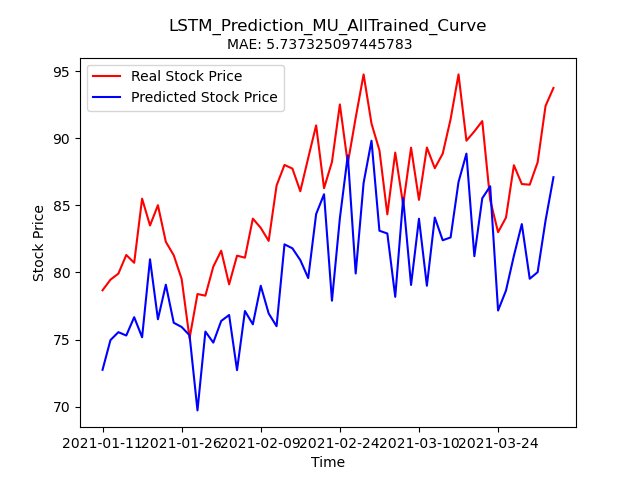

Data behind this chart, as committed beside it:
Stock, Date, Real_Price, Predicted_Price
MU, 2021-01-11, 78.67, 72.74
MU, 2021-01-12, 79.46, 74.96
MU, 2021-01-13, 79.91, 75.55
MU, 2021-01-14, 81.3, 75.3
MU, 2021-01-15, 80.72, 76.66
MU, 2021-01-19, 85.5, 75.17
MU, 2021-01-20, 83.5, 80.98
MU, 2021-01-21, 85.01, 76.51
MU, 2021-01-22, 82.28, 79.09
MU, 2021-01-25, 81.28, 76.25
MU, 2021-01-26, 79.51, 75.93
MU, 2021-01-27, 75.09, 75.31
MU, 2021-01-28, 78.39, 69.72
MU, 2021-01-29, 78.27, 75.59
MU, 2021-02-01, 80.43, 74.77
MU, 2021-02-02, 81.62, 76.38
MU, 2021-02-03, 79.11, 76.83
MU, 2021-02-04, 81.25, 72.72
MU, 2021-02-05, 81.1, 77.12
MU, 2021-02-08, 84.01, 76.13
MU, 2021-02-09, 83.32, 79.01
MU, 2021-02-10, 82.35, 76.94
MU, 2021-02-11, 86.48, 75.99
MU, 2021-02-12, 88.01, 82.09
MU, 2021-02-16, 87.74, 81.8
MU, 2021-02-17, 86.05, 80.92
MU, 2021-02-18, 88.53, 79.58
MU, 2021-02-19, 90.96, 84.35
MU, 2021-02-22, 86.28, 85.83
MU, 2021-02-23, 88.23, 77.89
MU, 2021-02-24, 92.52, 84.04
MU, 2021-02-25, 88.12, 88.72
MU, 2021-02-26, 91.53, 79.92
MU, 2021-03-01, 94.76, 86.67
MU, 2021-03-02, 91.09, 89.81
MU, 2021-03-03, 89.11, 83.11
MU, 2021-03-04, 84.33, 82.9
MU, 2021-03-05, 88.93, 78.18
MU, 2021-03-08, 85.05, 85.53
MU, 2021-03-09, 89.3, 79.07
MU, 2021-03-10, 85.41, 84
MU, 2021-03-11, 89.31, 79.01
MU, 2021-03-12, 87.77, 84.09
MU, 2021-03-15, 88.85, 82.4
MU, 2021-03-16, 91.43, 82.61
MU, 2021-03-17, 94.76, 86.75
MU, 2021-03-18, 89.82, 88.86
MU, 2021-03-19, 90.51, 81.21
MU, 2021-03-22, 91.28, 85.53
MU, 2021-03-23, 85.4, 86.42
MU, 2021-03-24, 83.0, 77.16
MU, 2021-03-25, 84.09, 78.65
MU, 2021-03-26, 87.99, 81.24
MU, 2021-03-29, 86.59, 83.6
MU, 2021-03-30, 86.54, 79.53
MU, 2021-03-31, 88.21, 80.02
MU, 2021-04-01, 92.41, 83.87
MU, 2021-04-05, 93.75, 87.1
